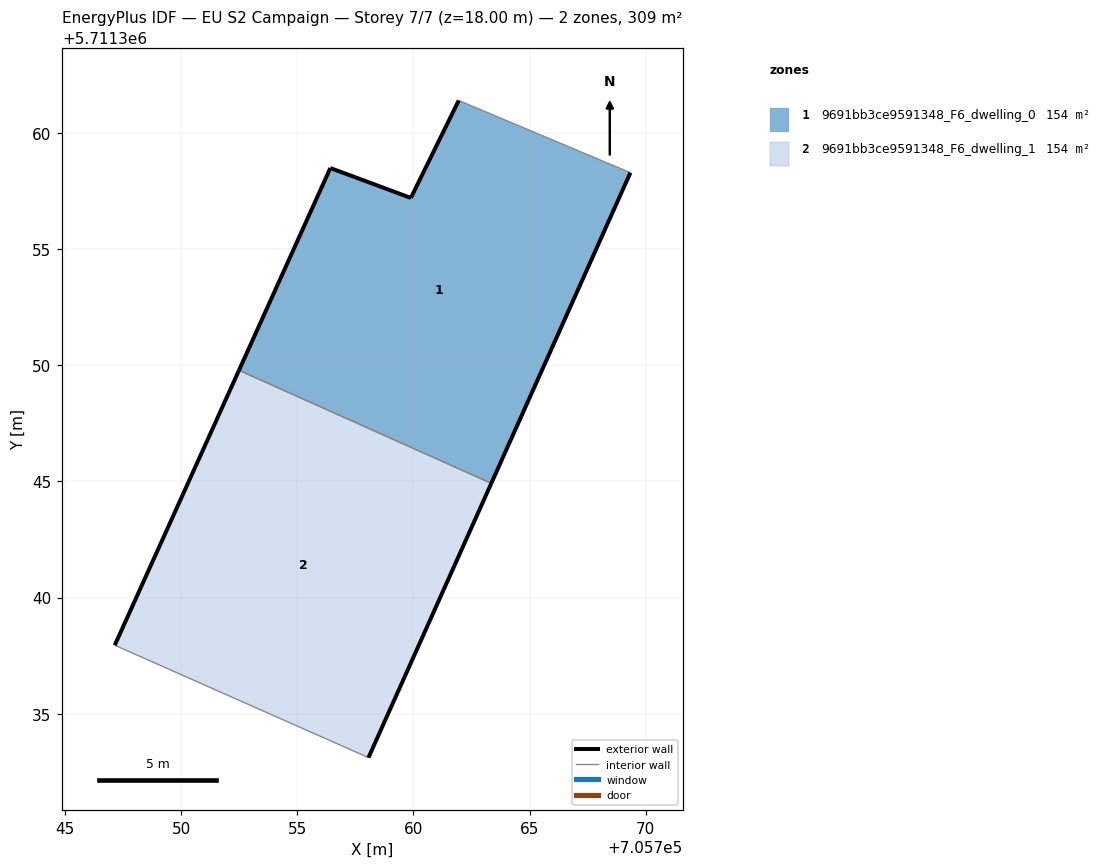
=== STOREY PLAN SPEC (per zone: floor XY polygon, exterior-wall plan segments, windows/doors) ===
zone 1: 9691bb3ce9591348_F6_dwelling_0  (154.4 m²)
  floor: (705763.35, 5711344.91) (705769.34, 5711358.28) (705761.95, 5711361.39) (705759.89, 5711357.20) (705756.43, 5711358.48) (705752.49, 5711349.78)
  exterior wall: (705769.34, 5711358.28) – (705763.35, 5711344.91)  [14.6 m]
  exterior wall: (705752.49, 5711349.78) – (705756.43, 5711358.48)  [9.6 m]
  exterior wall: (705756.43, 5711358.48) – (705759.89, 5711357.20)  [3.7 m]
  exterior wall: (705759.89, 5711357.20) – (705761.95, 5711361.39)  [4.7 m]
  interior walls: 2
zone 2: 9691bb3ce9591348_F6_dwelling_1  (154.4 m²)
  floor: (705758.07, 5711333.11) (705763.35, 5711344.91) (705752.49, 5711349.78) (705747.15, 5711337.95)
  exterior wall: (705763.35, 5711344.91) – (705758.07, 5711333.11)  [12.9 m]
  exterior wall: (705747.15, 5711337.95) – (705752.49, 5711349.78)  [13.0 m]
  interior walls: 2

=== DERIVED (storey summary) ===
Building: EU S2 Campaign
Storey: 7 of 7  (floor level z = 18.00 m)
Storey gross floor area: 308.9 m²
Zones on this storey: 2
  - 9691bb3ce9591348_F6_dwelling_0: floor 154.4 m²; exterior wall 32.6 m (97.7 m²); WWR 0.0%
  - 9691bb3ce9591348_F6_dwelling_1: floor 154.4 m²; exterior wall 25.9 m (77.7 m²); WWR 0.0%
Zone adjacency (shared interzone walls):
  - 9691bb3ce9591348_F6_dwelling_0 ↔ 9691bb3ce9591348_F6_dwelling_1